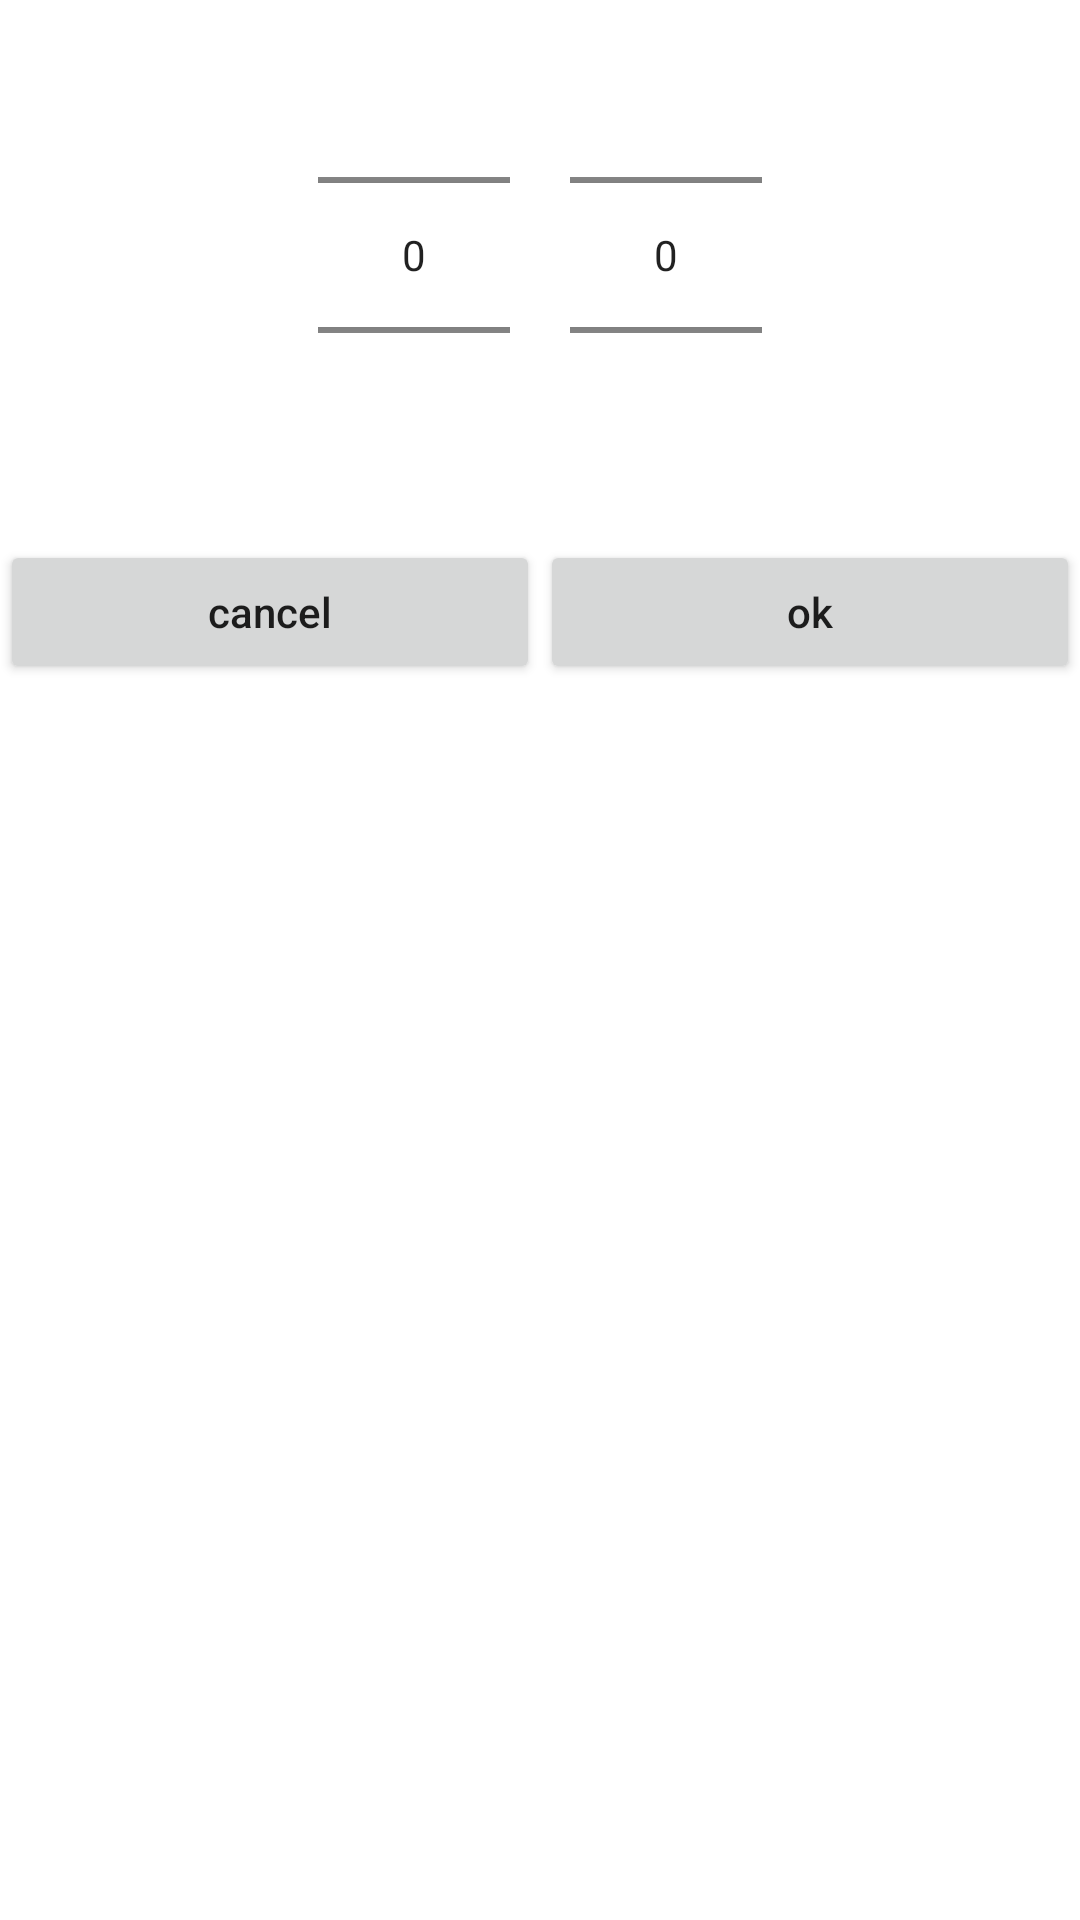

Reconstruct the res/layout file that produces this screen, plus the resources it refers to.
<!-- AndroidManifest.xml: application theme Theme.Mooda -->
<!-- res/layout/year_month_picker.xml -->
<?xml version="1.0" encoding="utf-8"?>
<LinearLayout xmlns:android="http://schemas.android.com/apk/res/android"
    android:layout_width="match_parent"
    android:layout_height="wrap_content"
    android:orientation="vertical"
    android:layout_marginTop="20dp"
    >

    <LinearLayout
        android:layout_width="wrap_content"
        android:layout_height="wrap_content"
        android:layout_gravity="center"
        android:orientation="horizontal">

        <NumberPicker
            android:id="@+id/picker_year"
            android:layout_width="wrap_content"
            android:layout_height="150dp"
            android:layout_margin="10dp"
            >
        </NumberPicker>

        <NumberPicker
            android:id="@+id/picker_month"
            android:layout_width="wrap_content"
            android:layout_height="150dp"
            android:layout_margin="10dp"
            >
        </NumberPicker>

    </LinearLayout>


    <LinearLayout
        android:layout_width="match_parent"
        android:layout_height="wrap_content"
        android:layout_gravity="bottom"
        android:orientation="horizontal"
        android:layout_marginTop="10dp"
        >

        <Button
            android:id="@+id/btn_cancel"
            android:layout_width="0dp"
            android:layout_height="wrap_content"
            android:text="cancel"
            android:layout_weight="1"
            android:textAllCaps="false"
            />

        <Button
            android:id="@+id/btn_confirm"
            android:layout_width="0dp"
            android:layout_weight="1"
            android:layout_height="wrap_content"
            android:text="ok"
            android:textAllCaps="false"
            />

    </LinearLayout>
</LinearLayout>
<!-- resources referenced by this layout -->
<resources>
  <style name="Theme.Mooda" parent="Theme.MaterialComponents.DayNight.DarkActionBar">
          
          <item name="title">  나의 감정 일지</item>
          <item name="windowActionBar">true</item>
          <item name="windowNoTitle">false</item>
          <item name="colorPrimary">#D989B5</item>
          <item name="colorPrimaryVariant">#D989B5</item>
          <item name="colorOnPrimary">@color/white</item>
          
          <item name="colorSecondary">@color/teal_200</item>
          <item name="colorSecondaryVariant">@color/teal_700</item>
          <item name="colorOnSecondary">@color/black</item>
          
          <item name="android:statusBarColor" tools:targetApi="l">?attr/colorPrimaryVariant</item>
          
      </style>
  <!-- not gathered from this repository: default colours our renderer supplied (Android Studio template values) -->
  <color name="teal_200">#FF03DAC5</color>
  <color name="teal_700">#FF018786</color>
  <color name="black">#FF000000</color>
  <color name="white">#FFFFFFFF</color>
</resources>
